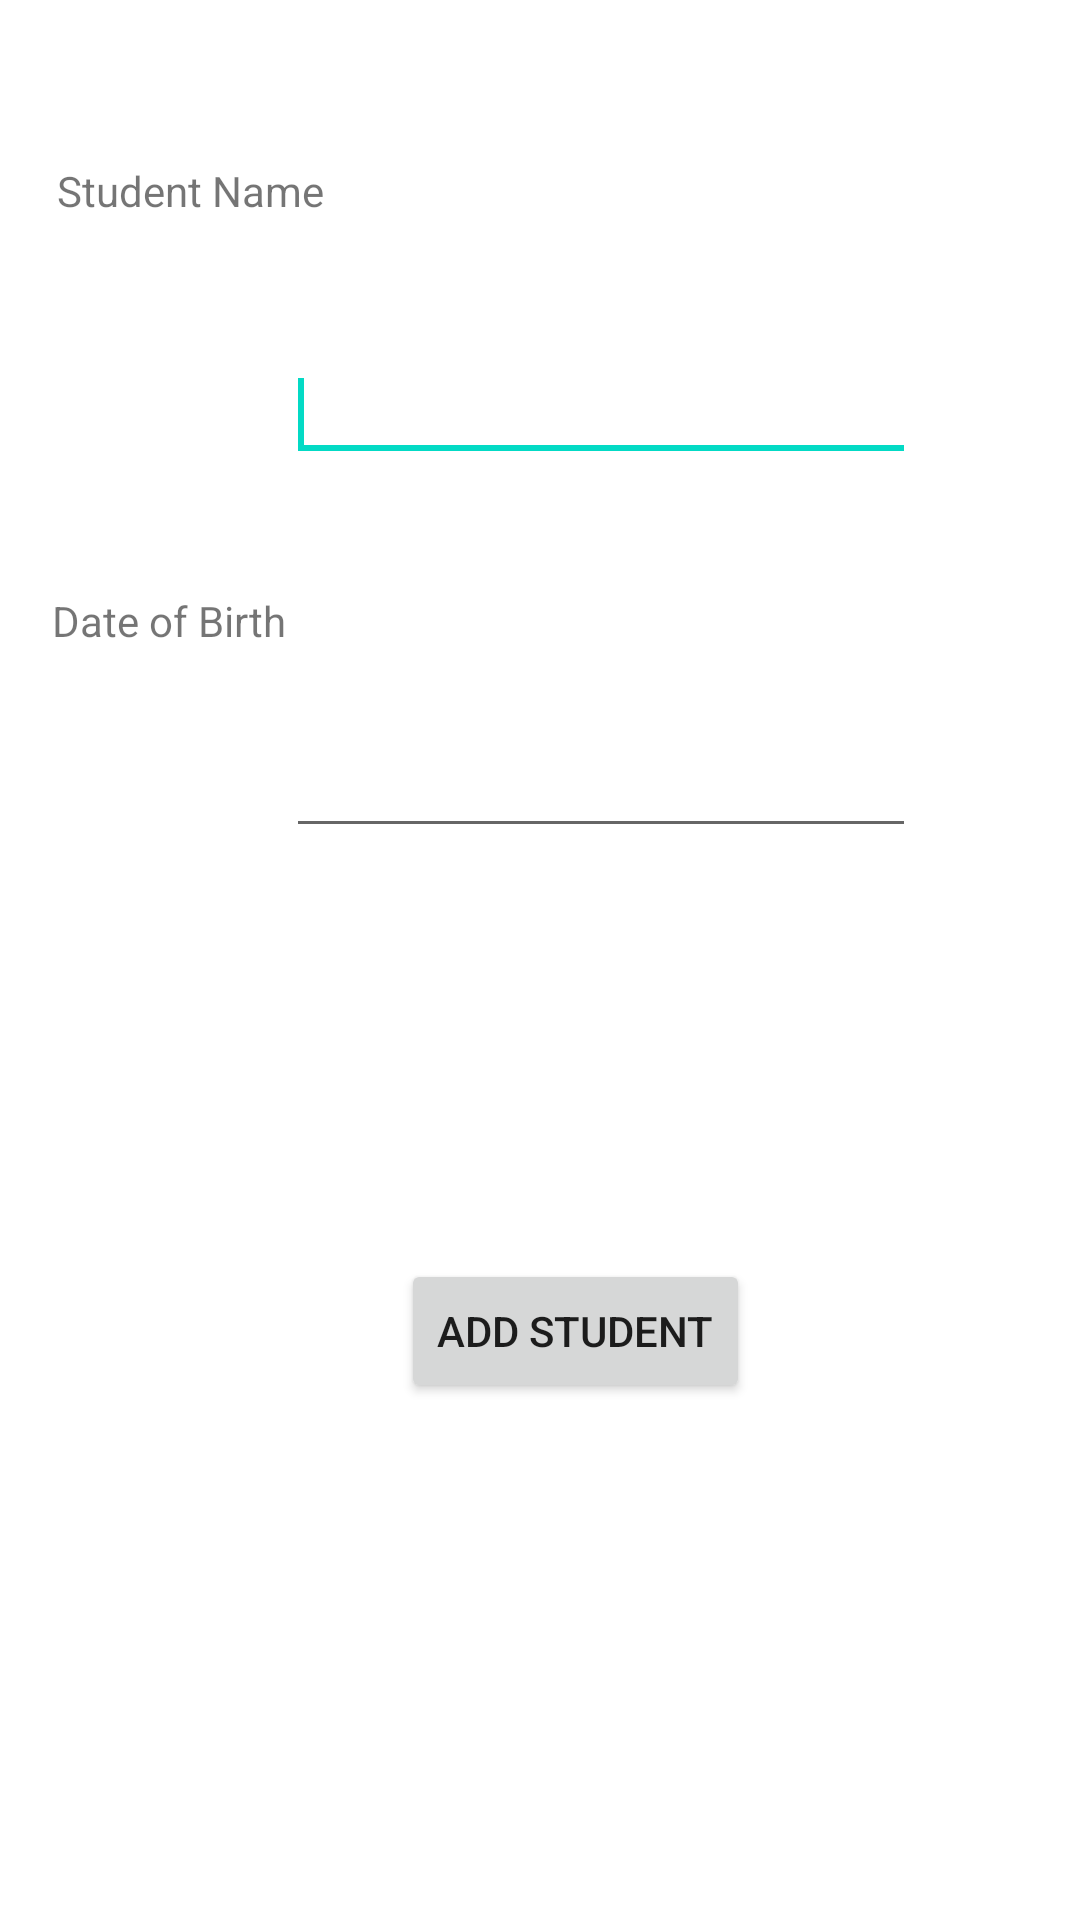

Layout XML and referenced resources for this Android screen:
<!-- AndroidManifest.xml: application theme Theme.CollageDashboardApplication -->
<!-- res/layout/activity_add_student.xml -->
<RelativeLayout xmlns:android="http://schemas.android.com/apk/res/android"
    xmlns:tools="http://schemas.android.com/tools"
    android:layout_width="match_parent"
    android:layout_height="match_parent"
    tools:context=".AddStudentActivity">

    <TextView
        android:id="@+id/courseNameLabel"
        android:layout_width="wrap_content"
        android:layout_height="wrap_content"
        android:layout_alignParentStart="true"
        android:layout_alignParentTop="true"
        android:layout_marginStart="19dp"
        android:layout_marginTop="54dp"
        android:text="@string/student_name" />

    <EditText
        android:id="@+id/studentNameTxt"
        android:layout_width="wrap_content"
        android:layout_height="wrap_content"
        android:layout_below="@+id/courseNameLabel"
        android:layout_centerHorizontal="true"
        android:layout_marginStart="-13dp"
        android:layout_marginTop="43dp"
        android:layout_toEndOf="@+id/courseNameLabel"
        android:ems="10"
        android:inputType="textPersonName"
        android:importantForAutofill="no">

        <requestFocus />
    </EditText>

    <TextView
        android:id="@+id/usernameLabel"
        android:layout_width="wrap_content"
        android:layout_height="wrap_content"
        android:layout_below="@+id/studentNameTxt"
        android:layout_alignStart="@+id/courseNameLabel"
        android:layout_marginStart="-2dp"
        android:layout_marginTop="40dp"
        android:text="@string/date_of_birth" />

    <EditText
        android:id="@+id/dateOfBirthTxt"
        android:layout_width="wrap_content"
        android:layout_height="wrap_content"
        android:layout_below="@+id/usernameLabel"
        android:layout_alignEnd="@+id/studentNameTxt"
        android:layout_marginTop="25dp"
        android:ems="10"
        android:inputType="date"
        android:importantForAutofill="no" />

    <Button
        android:id="@+id/addStudentBtn"
        android:layout_width="wrap_content"
        android:layout_height="wrap_content"
        android:layout_below="@+id/dateOfBirthTxt"
        android:layout_centerHorizontal="true"
        android:layout_marginStart="38dp"
        android:layout_marginTop="137dp"
        android:layout_toEndOf="@+id/usernameLabel"
        android:text="@string/add_student" />

</RelativeLayout>
<!-- resources referenced by this layout -->
<resources>
  <string name="add_student">Add Student</string>
  <string name="date_of_birth">Date of Birth</string>
  <string name="student_name">Student Name</string>
  <style name="Theme.CollageDashboardApplication" parent="Theme.MaterialComponents.DayNight.DarkActionBar">
          
          <item name="colorPrimary">@color/purple_500</item>
          <item name="colorPrimaryVariant">@color/purple_700</item>
          <item name="colorOnPrimary">@color/white</item>
          
          <item name="colorSecondary">@color/teal_200</item>
          <item name="colorSecondaryVariant">@color/teal_700</item>
          <item name="colorOnSecondary">@color/black</item>
          
          <item name="android:statusBarColor" tools:targetApi="l">?attr/colorPrimaryVariant</item>
          
      </style>
  <!-- not gathered from this repository: default colours our renderer supplied (Android Studio template values) -->
  <color name="purple_500">#FF6200EE</color>
  <color name="purple_700">#FF3700B3</color>
  <color name="teal_200">#FF03DAC5</color>
  <color name="teal_700">#FF018786</color>
  <color name="black">#FF000000</color>
  <color name="white">#FFFFFFFF</color>
</resources>
